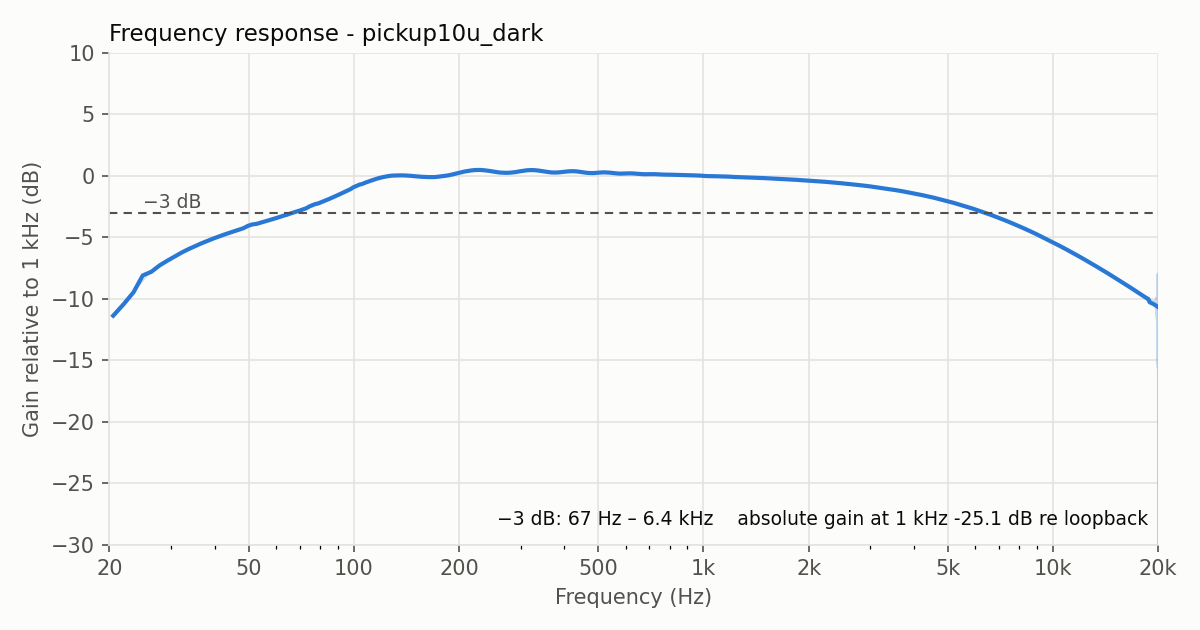

Source data for this figure (header and first rows):
freq_hz, gain_db, gain_db_smoothed
20.51, -36.51, -36.51
21.97, -35.57, -35.57
23.44, -34.61, -34.61
24.9, -33.7, -33.24
26.37, -32.83, -32.94
27.83, -32.39, -32.42
29.3, -32.08, -32.04
30.76, -31.67, -31.69
32.23, -31.36, -31.37
33.69, -31.09, -31.1
35.16, -30.85, -30.86
36.62, -30.63, -30.63
38.09, -30.42, -30.43
39.55, -30.25, -30.25
41.02, -30.08, -30.08
42.48, -29.92, -29.93
43.95, -29.78, -29.78
45.41, -29.65, -29.65
46.88, -29.53, -29.53
48.34, -29.41, -29.4
49.8, -29.26, -29.21
51.27, -29.12, -29.09
52.73, -29.04, -29.04
54.2, -28.95, -28.95
55.66, -28.86, -28.85
57.13, -28.78, -28.75
58.59, -28.65, -28.66
60.06, -28.54, -28.57
61.52, -28.48, -28.47
62.99, -28.4, -28.38
64.45, -28.28, -28.3
65.92, -28.2, -28.2
67.38, -28.13, -28.11
68.85, -28.01, -28.03
70.31, -27.93, -27.95
71.78, -27.88, -27.85
73.24, -27.78, -27.76
74.71, -27.66, -27.62
76.17, -27.57, -27.52
77.64, -27.47, -27.43
79.1, -27.38, -27.38
80.57, -27.3, -27.29
82.03, -27.22, -27.2
83.5, -27.11, -27.11
84.96, -27.02, -27.02
86.43, -26.93, -26.93
87.89, -26.84, -26.84
89.36, -26.75, -26.75
90.82, -26.66, -26.65
92.29, -26.57, -26.56
93.75, -26.48, -26.47
95.21, -26.37, -26.38
96.68, -26.28, -26.29
98.14, -26.2, -26.2
99.61, -26.13, -26.07
101.1, -26.03, -25.99
102.5, -25.94, -25.92
104.0, -25.87, -25.84
105.5, -25.8, -25.81
106.9, -25.74, -25.74
... 13,580 more rows
